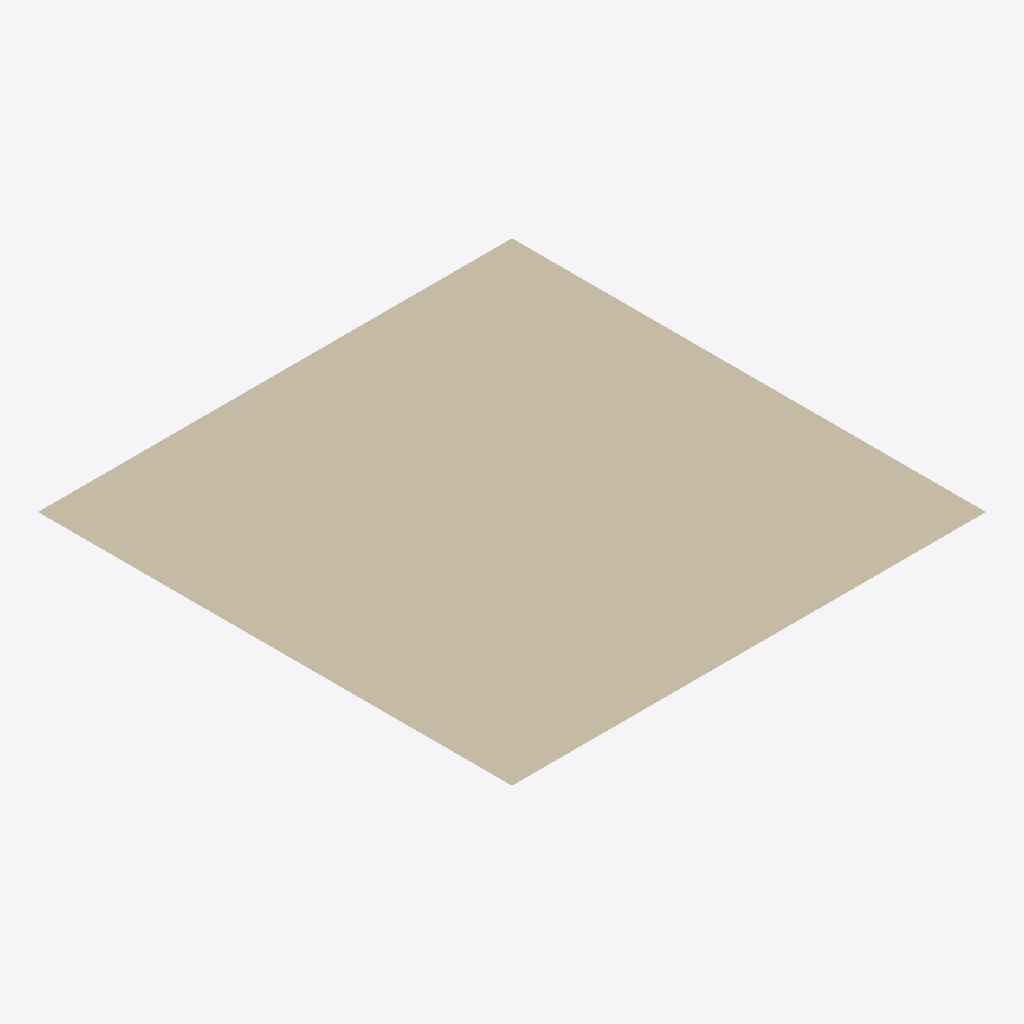
Isometric view of an IFC building model (IFC-SPF (STEP), schema IFC2X3, length unit unknown), seen from the south-west, elements coloured by IFC class: 1 wall (beige).
Extent 10.0 m × 10.0 m × 0.0 m (x, y, z). Elements (1): 1 IfcWall.

HEADER;
FILE_DESCRIPTION(('ViewDefinition [CoordinationView]'),'2;1');
FILE_NAME('','2022-12-25T11:08:05',(),(),'IfcOpenShell v0.7.0-fa6bbf2d','IfcOpenShell v0.7.0-fa6bbf2d','');
FILE_SCHEMA(('IFC2X3'));
ENDSEC;
DATA;
#180=IFCWALL('3g5hZOvez0U9ta9w2d8T6$',#170,$,$,$,#160,#14,$);
ENDSEC;
